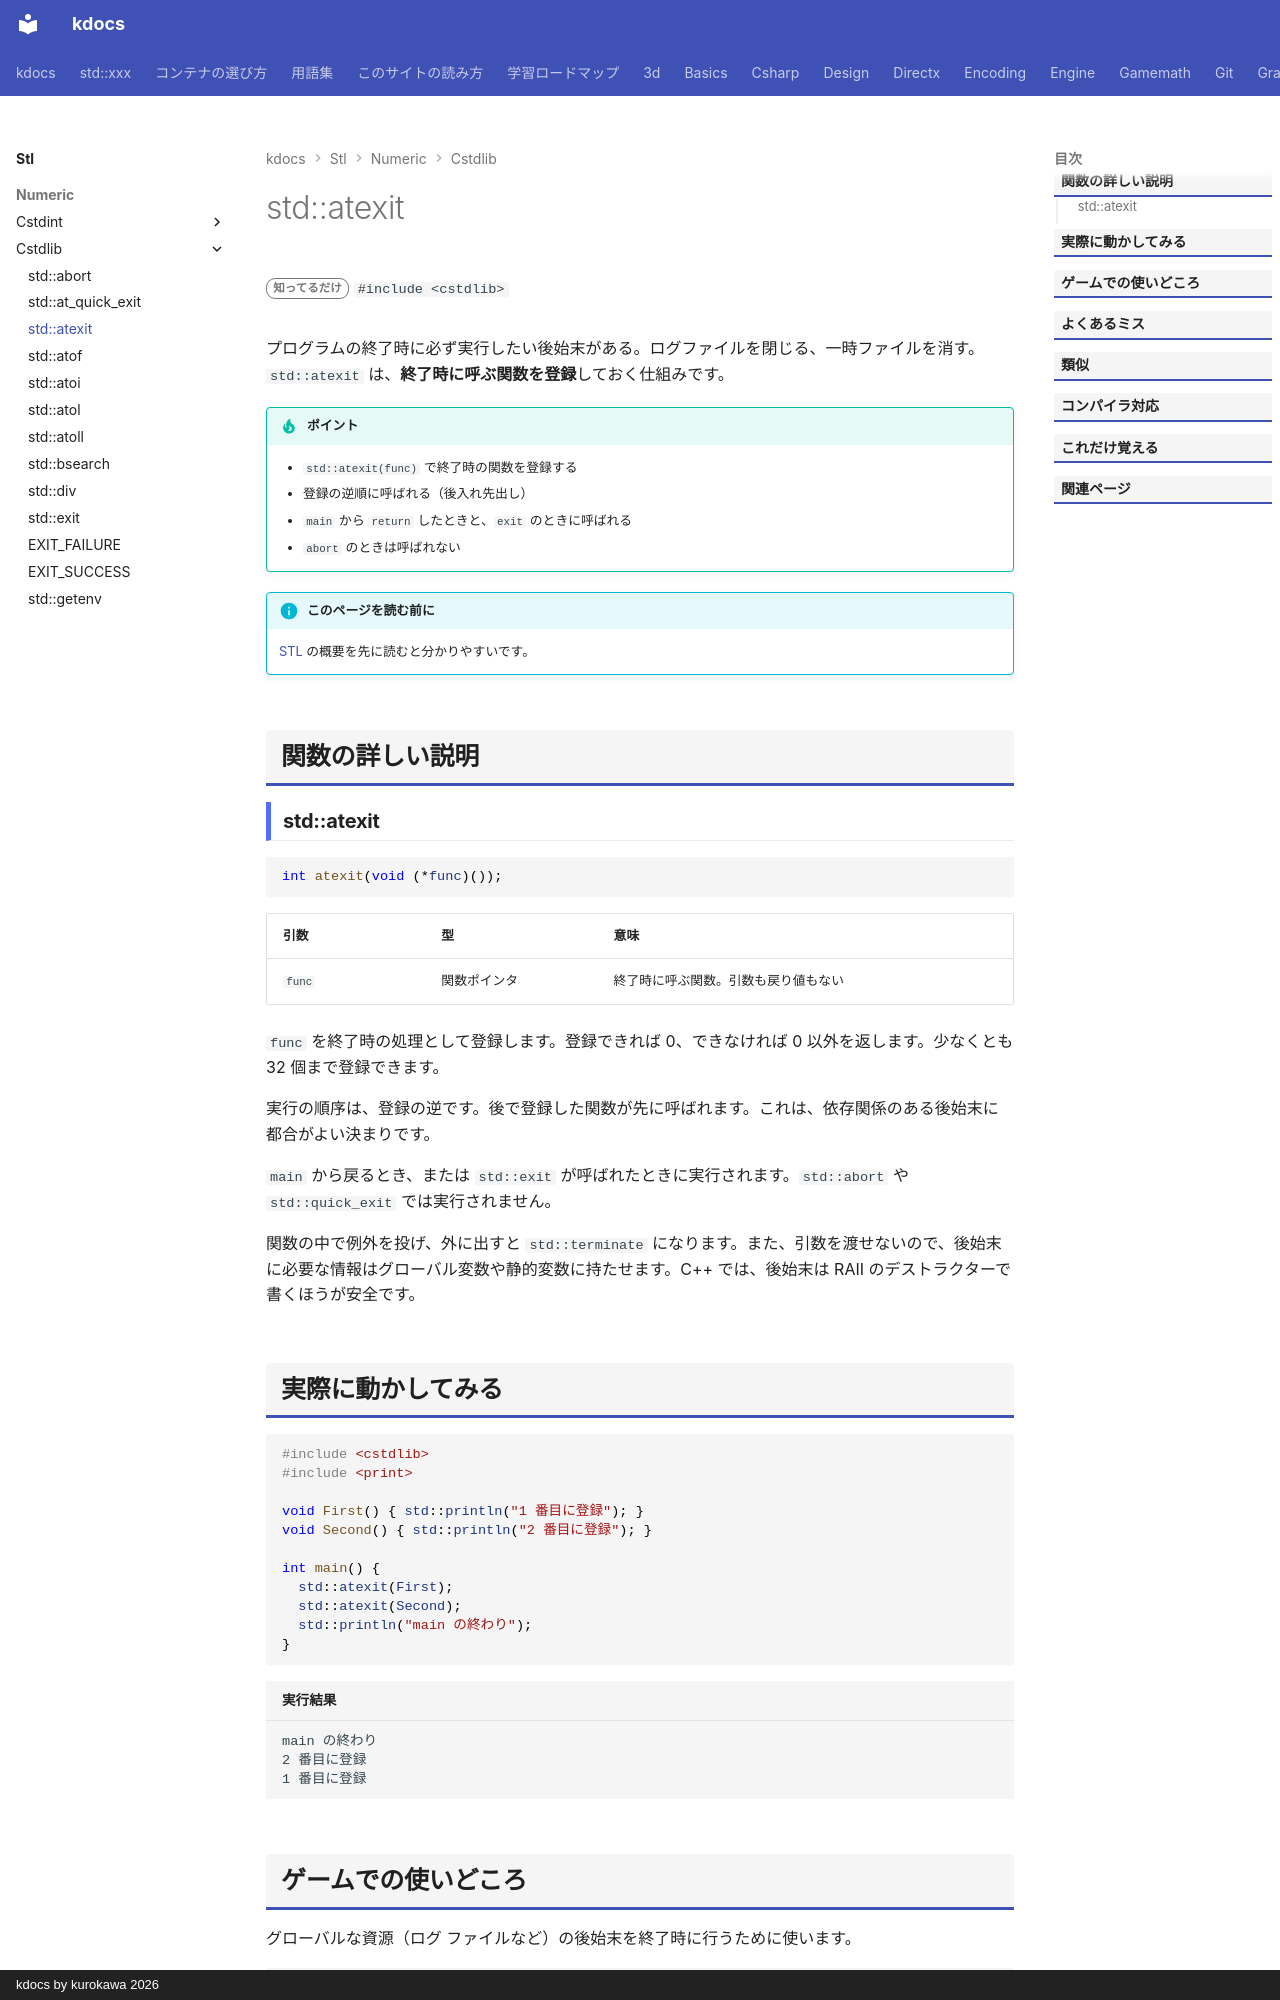

repository: qwzxdf/kdocs · page: stl/numeric/cstdlib/atexit/index.html · generator: mkdocs · copyright: kdocs by kurokawa 2026

---
title: std::atexit
summary: "プログラム終了時に呼ぶ関数を登録する。"
order: 900
tags:
  - 数値
---

# std::atexit

<div class="page-badges" markdown>
<span class="rank rank-rare">知ってるだけ</span>
`#include <cstdlib>`
</div>

プログラムの終了時に必ず実行したい後始末がある。ログファイルを閉じる、一時ファイルを消す。`std::atexit` は、<strong>終了時に呼ぶ関数を登録</strong>しておく仕組みです。

!!! tip "ポイント"
    - `std::atexit(func)` で終了時の関数を登録する
    - 登録の逆順に呼ばれる（後入れ先出し）
    - `main` から `return` したときと、`exit` のときに呼ばれる
    - `abort` のときは呼ばれない

!!! info "このページを読む前に"
    [STL](../../index.md) の概要を先に読むと分かりやすいです。

## 関数の詳しい説明

### std::atexit {#atexit}

```cpp
int atexit(void (*func)());
```

| 引数 | 型 | 意味 |
| --- | --- | --- |
| `func` | 関数ポインタ | 終了時に呼ぶ関数。引数も戻り値もない |

`func` を終了時の処理として登録します。登録できれば 0、できなければ 0 以外を返します。少なくとも 32 個まで登録できます。

実行の順序は、登録の逆です。後で登録した関数が先に呼ばれます。これは、依存関係のある後始末に都合がよい決まりです。

`main` から戻るとき、または `std::exit` が呼ばれたときに実行されます。`std::abort` や `std::quick_exit` では実行されません。

関数の中で例外を投げ、外に出すと `std::terminate` になります。また、引数を渡せないので、後始末に必要な情報はグローバル変数や静的変数に持たせます。C++ では、後始末は RAII のデストラクターで書くほうが安全です。
